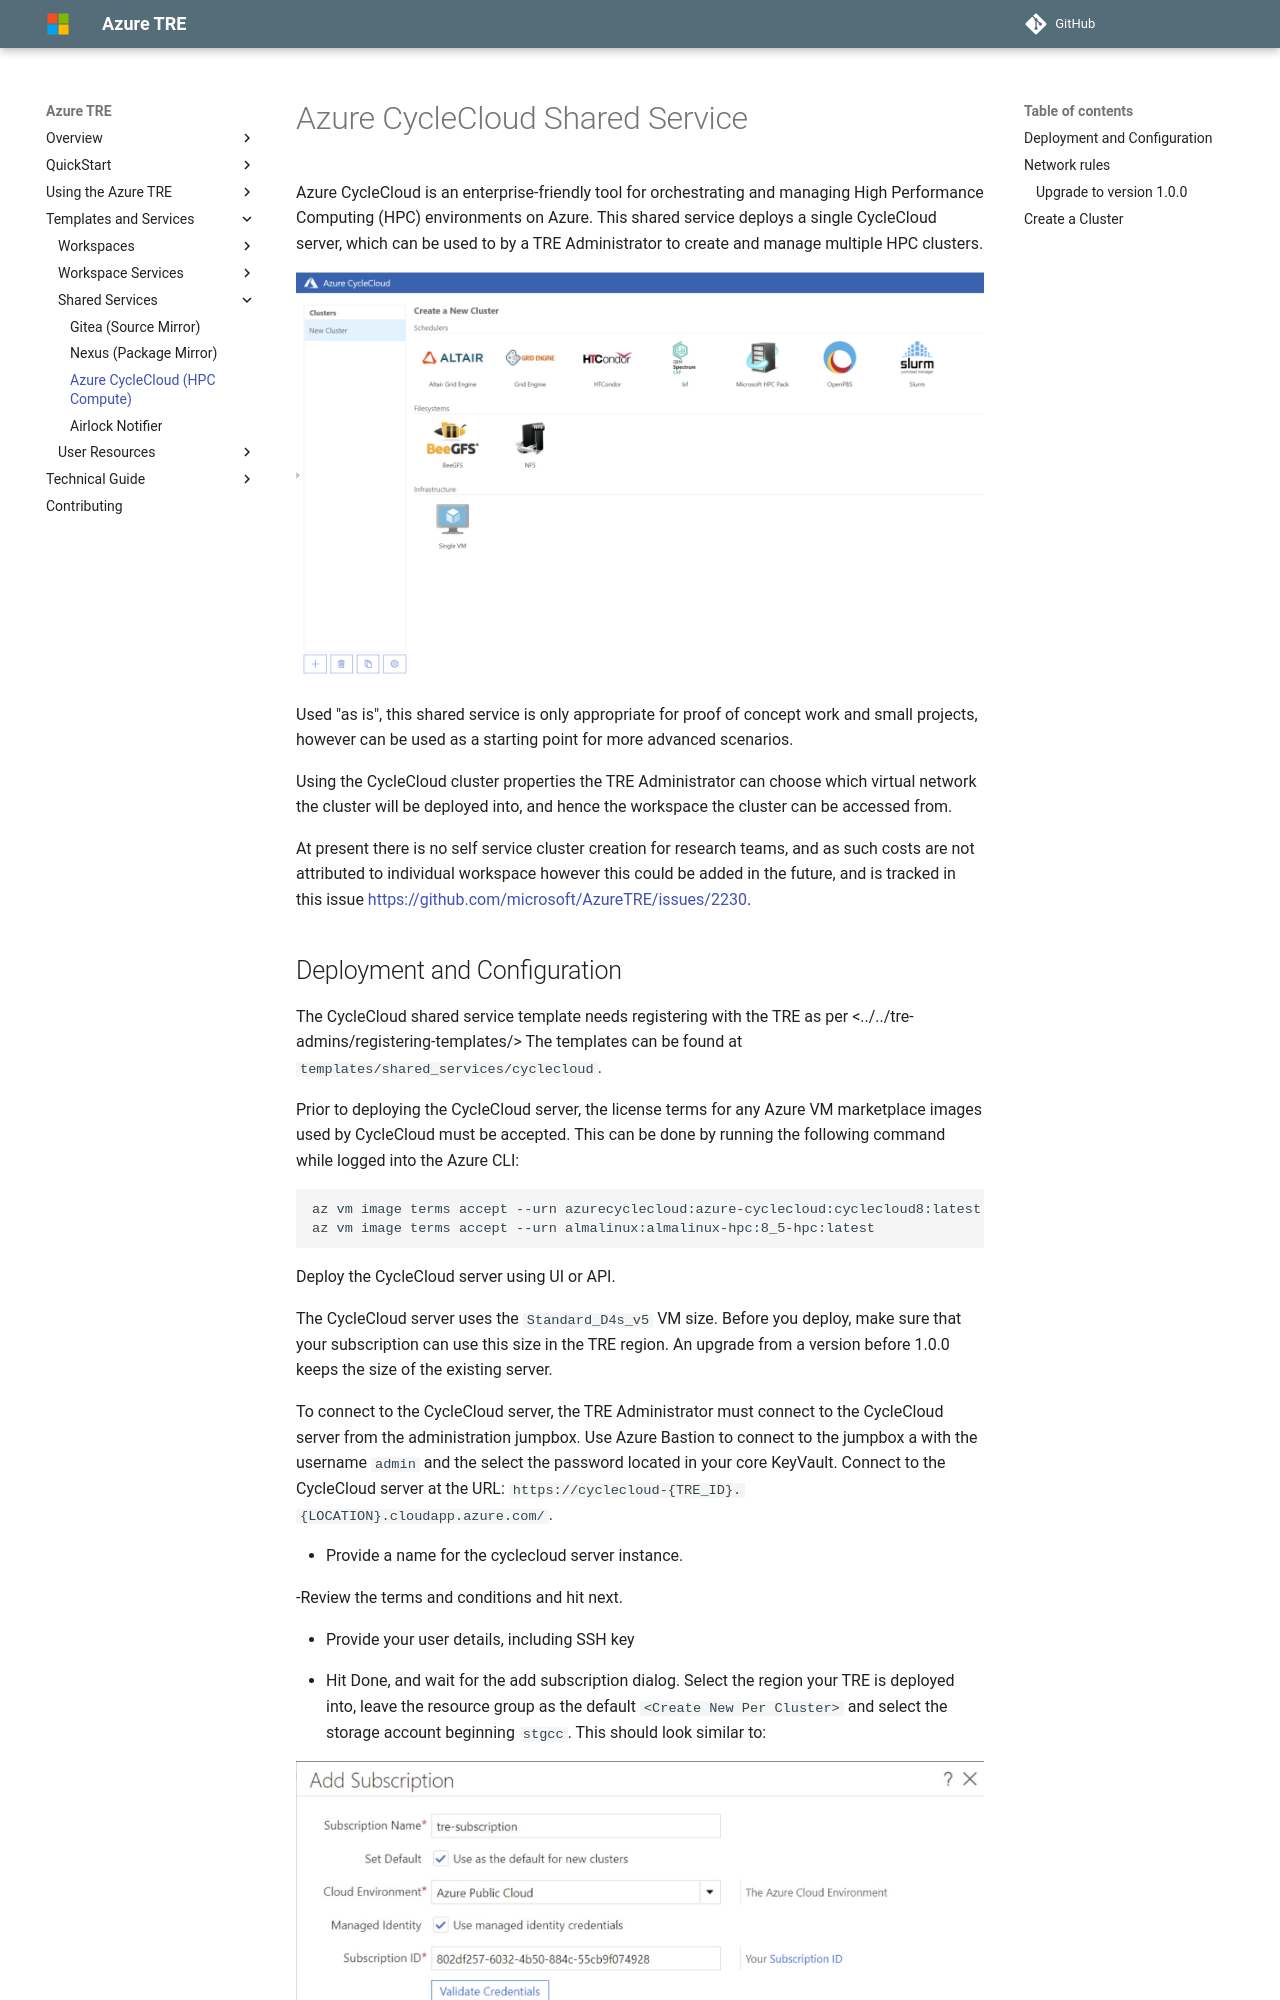

repository: microsoft/AzureTRE · page: unreleased/tre-templates/shared-services/cyclecloud/index.html · generator: mkdocs

# Azure CycleCloud Shared Service
Azure CycleCloud is an enterprise-friendly tool for orchestrating and managing High Performance Computing (HPC) environments on Azure. This shared service deploys a single CycleCloud server, which can be used to by a TRE Administrator to create and manage multiple HPC clusters.

![CycleCloud UI](../..//assets/cyclecloud-create-cluster.jpg)

Used  "as is", this shared service is only appropriate for proof of concept work and small projects, however can be used as a starting point for more advanced scenarios.

Using the CycleCloud cluster properties the TRE Administrator can choose which virtual network the cluster will be deployed into, and hence the workspace the cluster can be accessed from.

At present there is no self service cluster creation for research teams, and as such costs are not attributed to individual workspace however this could be added in the future, and is tracked in this issue <https://github.com/microsoft/AzureTRE/issues/2230>.


## Deployment and Configuration

The CycleCloud shared service template needs registering with the TRE as per <../../tre-admins/registering-templates/> The templates can be found at `templates/shared_services/cyclecloud`.

Prior to deploying the CycleCloud server, the license terms for any Azure VM marketplace images used by CycleCloud must be accepted. This can be done by running the following command while logged into the Azure CLI:

```shell
az vm image terms accept --urn azurecyclecloud:azure-cyclecloud:cyclecloud8:latest
az vm image terms accept --urn almalinux:almalinux-hpc:8_5-hpc:latest
```

Deploy the CycleCloud server using UI or API.

The CycleCloud server uses the `Standard_D4s_v5` VM size. Before you deploy, make sure that your subscription can use this size in the TRE region. An upgrade from a version before 1.0.0 keeps the size of the existing server.

To connect to the CycleCloud server, the TRE Administrator must connect to the CycleCloud server from the administration jumpbox. Use Azure Bastion to connect to the jumpbox a with the username `admin` and the select the password located in your core KeyVault. Connect to the CycleCloud server at the URL: `https://cyclecloud-{TRE_ID}.{LOCATION}.cloudapp.azure.com/`.

- Provide a name for the cyclecloud server instance.

-Review the terms and conditions and hit next.

- Provide your user details, including SSH key

- Hit Done, and wait for the add subscription dialog. Select the region your TRE is deployed into, leave the resource group as the default `<Create New Per Cluster>` and select the storage account beginning `stgcc`. This should look similar to:

![Add Subscription](../../assets/cyclecloud-4.jpg)

- Hit Save, and then "Back to Clusters"
